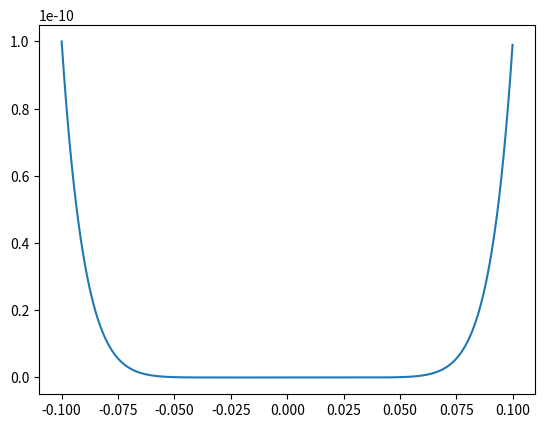

Reproduce this figure in Python.
'''the goal of this routine is to compute the spectrum of the matrix D, for any finite dimension'''
import numpy as np
import matplotlib.pyplot as plt
import sympy as sp



d=10

D= np.zeros([d,d])

for n in range(d-1):
    D[n,n+1]=1


spec= np.linalg.eig(D)
eigvals = np.linalg.eigvals(D)
eigvec = spec[1]

cond=np.linalg.cond(D)

'''finding eigenvalues values numerically by finding roots of the characteristic polynomial'''

lambdas=np.arange(-0.1,0.1,0.0001)

def char_pol(D,l):
    d= D.shape[0]
    I=np.eye(d)
    return np.linalg.det(D-l*I)

char_pol_eval= np.zeros(lambdas.shape)

for i in range(lambdas.size):
    char_pol_eval[i]=char_pol(D,lambdas[i])

plt.figure(1)
plt.clf()
plt.plot(lambdas, char_pol_eval)
#plt.yscale('log')

'''Computing the characteristic polynomial Symbolically'''


D_sym =sp.Matrix(D)
I_sym = sp.Matrix(np.eye(d))
l = sp.Symbol("l")
char_pol_sym= sp.det(D_sym-l*I_sym)
